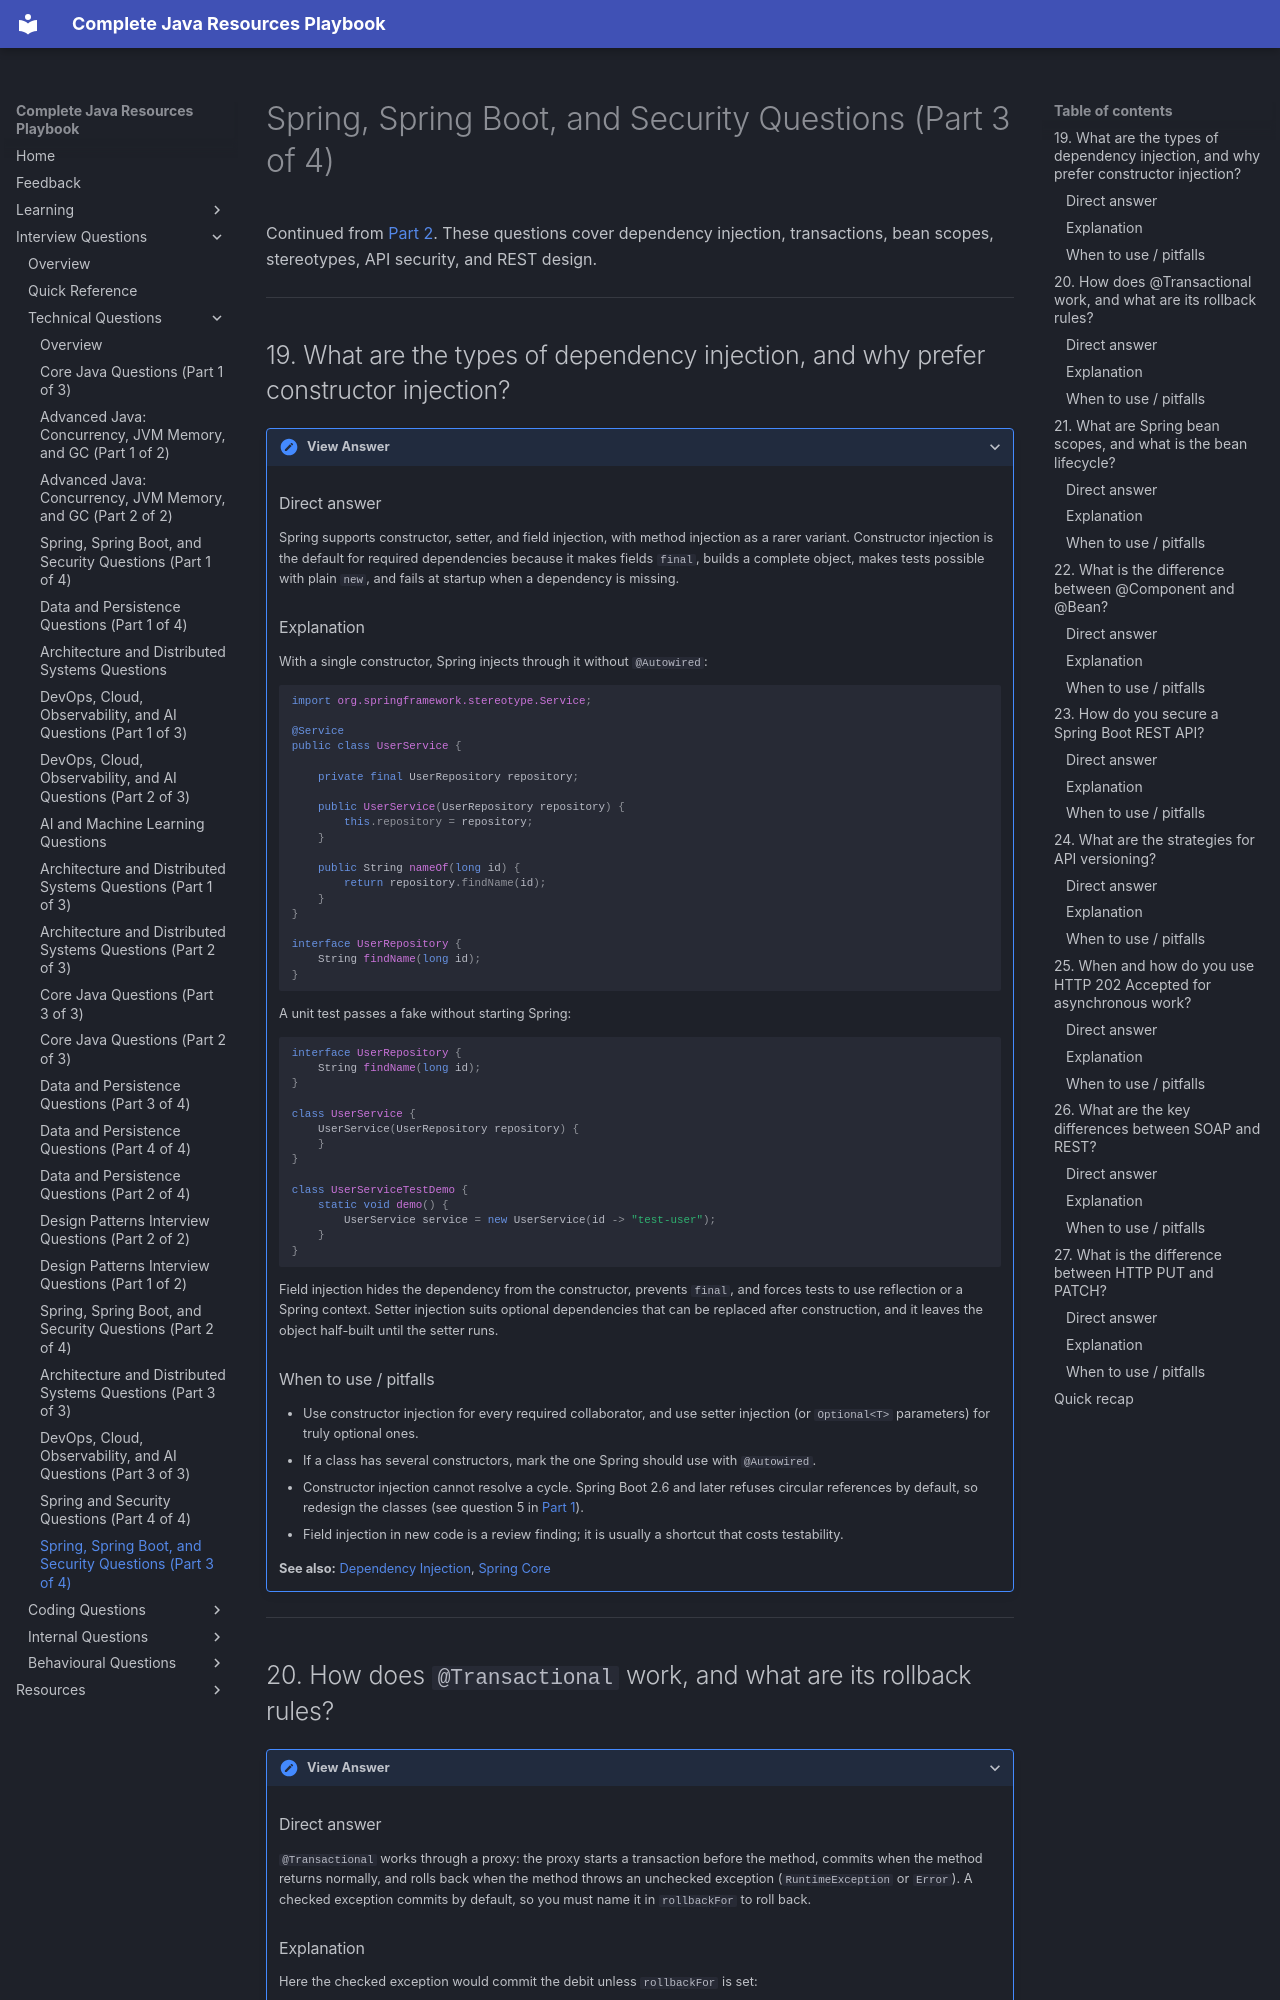

repository: AthiraMohan14/Complete-Java-Resource-PlayBook · page: interview-questions/technical/spring-and-security-part-3/index.html · generator: mkdocs

# Spring, Spring Boot, and Security Questions (Part 3 of 4)

Continued from [Part 2](spring-and-security-part-2.md). These questions cover dependency injection, transactions, bean scopes, stereotypes, API security, and REST design.

---

## 19. What are the types of dependency injection, and why prefer constructor injection?

<details markdown="1">
<summary>View Answer</summary>

### Direct answer
Spring supports constructor, setter, and field injection, with method injection as a rarer variant. Constructor injection is the default for required dependencies because it makes fields `final`, builds a complete object, makes tests possible with plain `new`, and fails at startup when a dependency is missing.

### Explanation
With a single constructor, Spring injects through it without `@Autowired`:

```java
import org.springframework.stereotype.Service;

@Service
public class UserService {

    private final UserRepository repository;

    public UserService(UserRepository repository) {
        this.repository = repository;
    }

    public String nameOf(long id) {
        return repository.findName(id);
    }
}

interface UserRepository {
    String findName(long id);
}
```

A unit test passes a fake without starting Spring:

```java
interface UserRepository {
    String findName(long id);
}

class UserService {
    UserService(UserRepository repository) {
    }
}

class UserServiceTestDemo {
    static void demo() {
        UserService service = new UserService(id -> "test-user");
    }
}
```

Field injection hides the dependency from the constructor, prevents `final`, and forces tests to use reflection or a Spring context. Setter injection suits optional dependencies that can be replaced after construction, and it leaves the object half-built until the setter runs.

### When to use / pitfalls
- Use constructor injection for every required collaborator, and use setter injection (or `Optional<T>` parameters) for truly optional ones.
- If a class has several constructors, mark the one Spring should use with `@Autowired`.
- Constructor injection cannot resolve a cycle. Spring Boot 2.6 and later refuses circular references by default, so redesign the classes (see question 5 in [Part 1](spring-and-security-part-1.md)).
- Field injection in new code is a review finding; it is usually a shortcut that costs testability.

**See also:** [Dependency Injection](../../learning/08-spring-core/dependency-injection.md), [Spring Core](../../learning/08-spring-core/index.md)

</details>

---

## 20. How does `@Transactional` work, and what are its rollback rules?

<details markdown="1">
<summary>View Answer</summary>

### Direct answer
`@Transactional` works through a proxy: the proxy starts a transaction before the method, commits when the method returns normally, and rolls back when the method throws an unchecked exception (`RuntimeException` or `Error`). A checked exception commits by default, so you must name it in `rollbackFor` to roll back.
